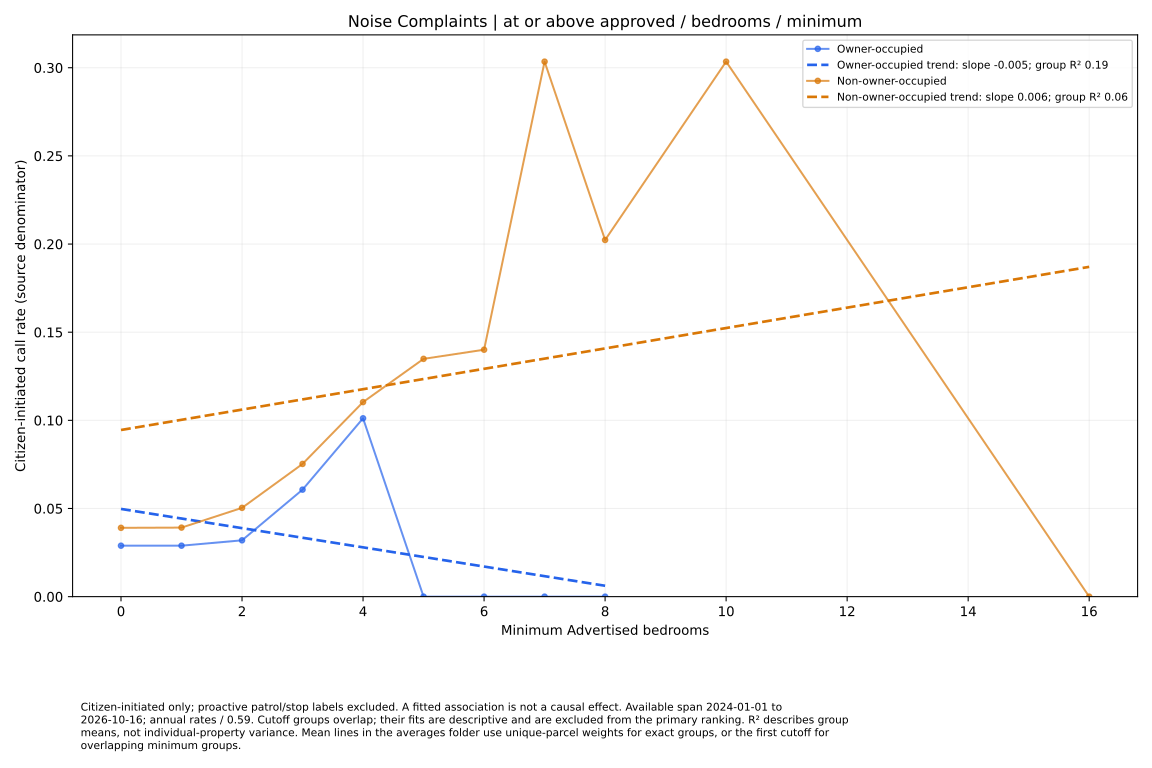

The data file committed next to this chart (first rows):
series, size, rate, parcels
Owner-occupied, 0.0, 0.0289, 42
Owner-occupied, 1.0, 0.0289, 42
Owner-occupied, 2.0, 0.03194, 38
Owner-occupied, 3.0, 0.06069, 20
Owner-occupied, 4.0, 0.1012, 6
Owner-occupied, 5.0, 0.0, 4
Owner-occupied, 6.0, 0.0, 4
Owner-occupied, 7.0, 0.0, 2
Owner-occupied, 8.0, 0.0, 1
Non-owner-occupied, 0.0, 0.03903, 311
Non-owner-occupied, 1.0, 0.03916, 310
Non-owner-occupied, 2.0, 0.05037, 241
Non-owner-occupied, 3.0, 0.07528, 129
Non-owner-occupied, 4.0, 0.1104, 66
Non-owner-occupied, 5.0, 0.1349, 27
Non-owner-occupied, 6.0, 0.1401, 13
Non-owner-occupied, 7.0, 0.3035, 4
Non-owner-occupied, 8.0, 0.2023, 3
Non-owner-occupied, 10.0, 0.3035, 2
Non-owner-occupied, 16.0, 0.0, 1
